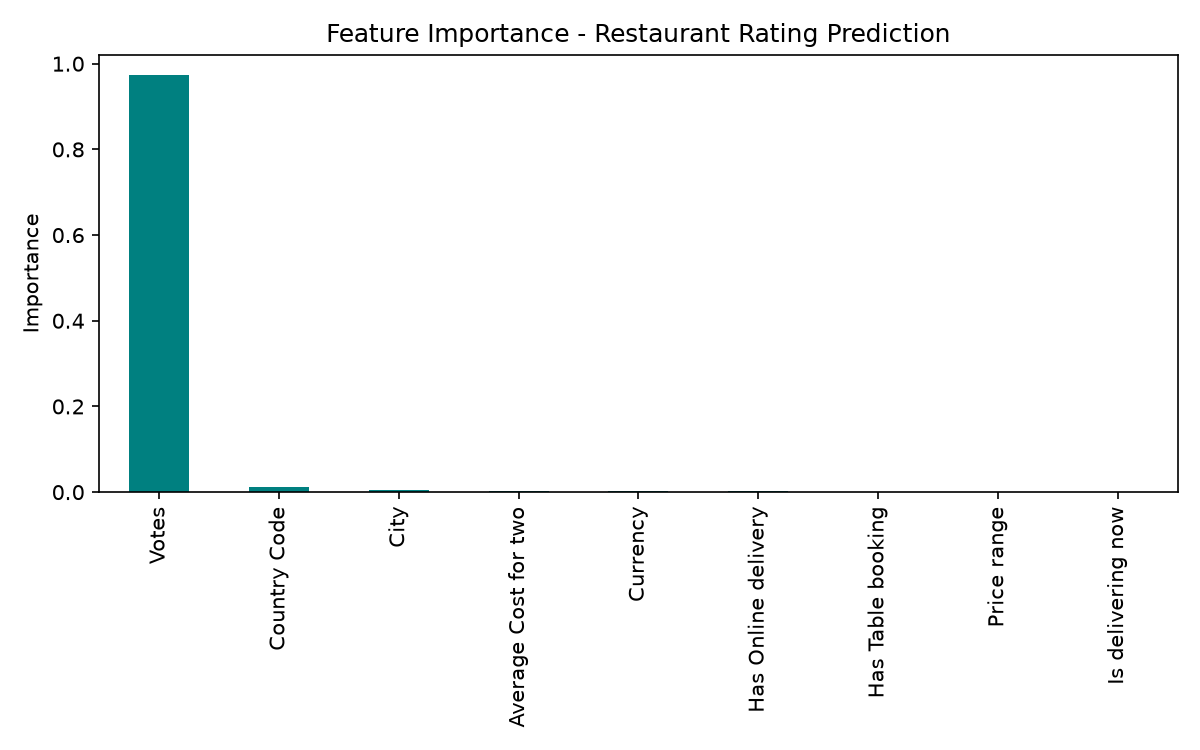

The table this chart was drawn from, first rows:
, 0
Votes, 0.9729
Country Code, 0.01274
City, 0.0046
Average Cost for two, 0.00352
Currency, 0.003186
Has Online delivery, 0.001502
Has Table booking, 0.001029
Price range, 0.0005458
Is delivering now, 0.0
